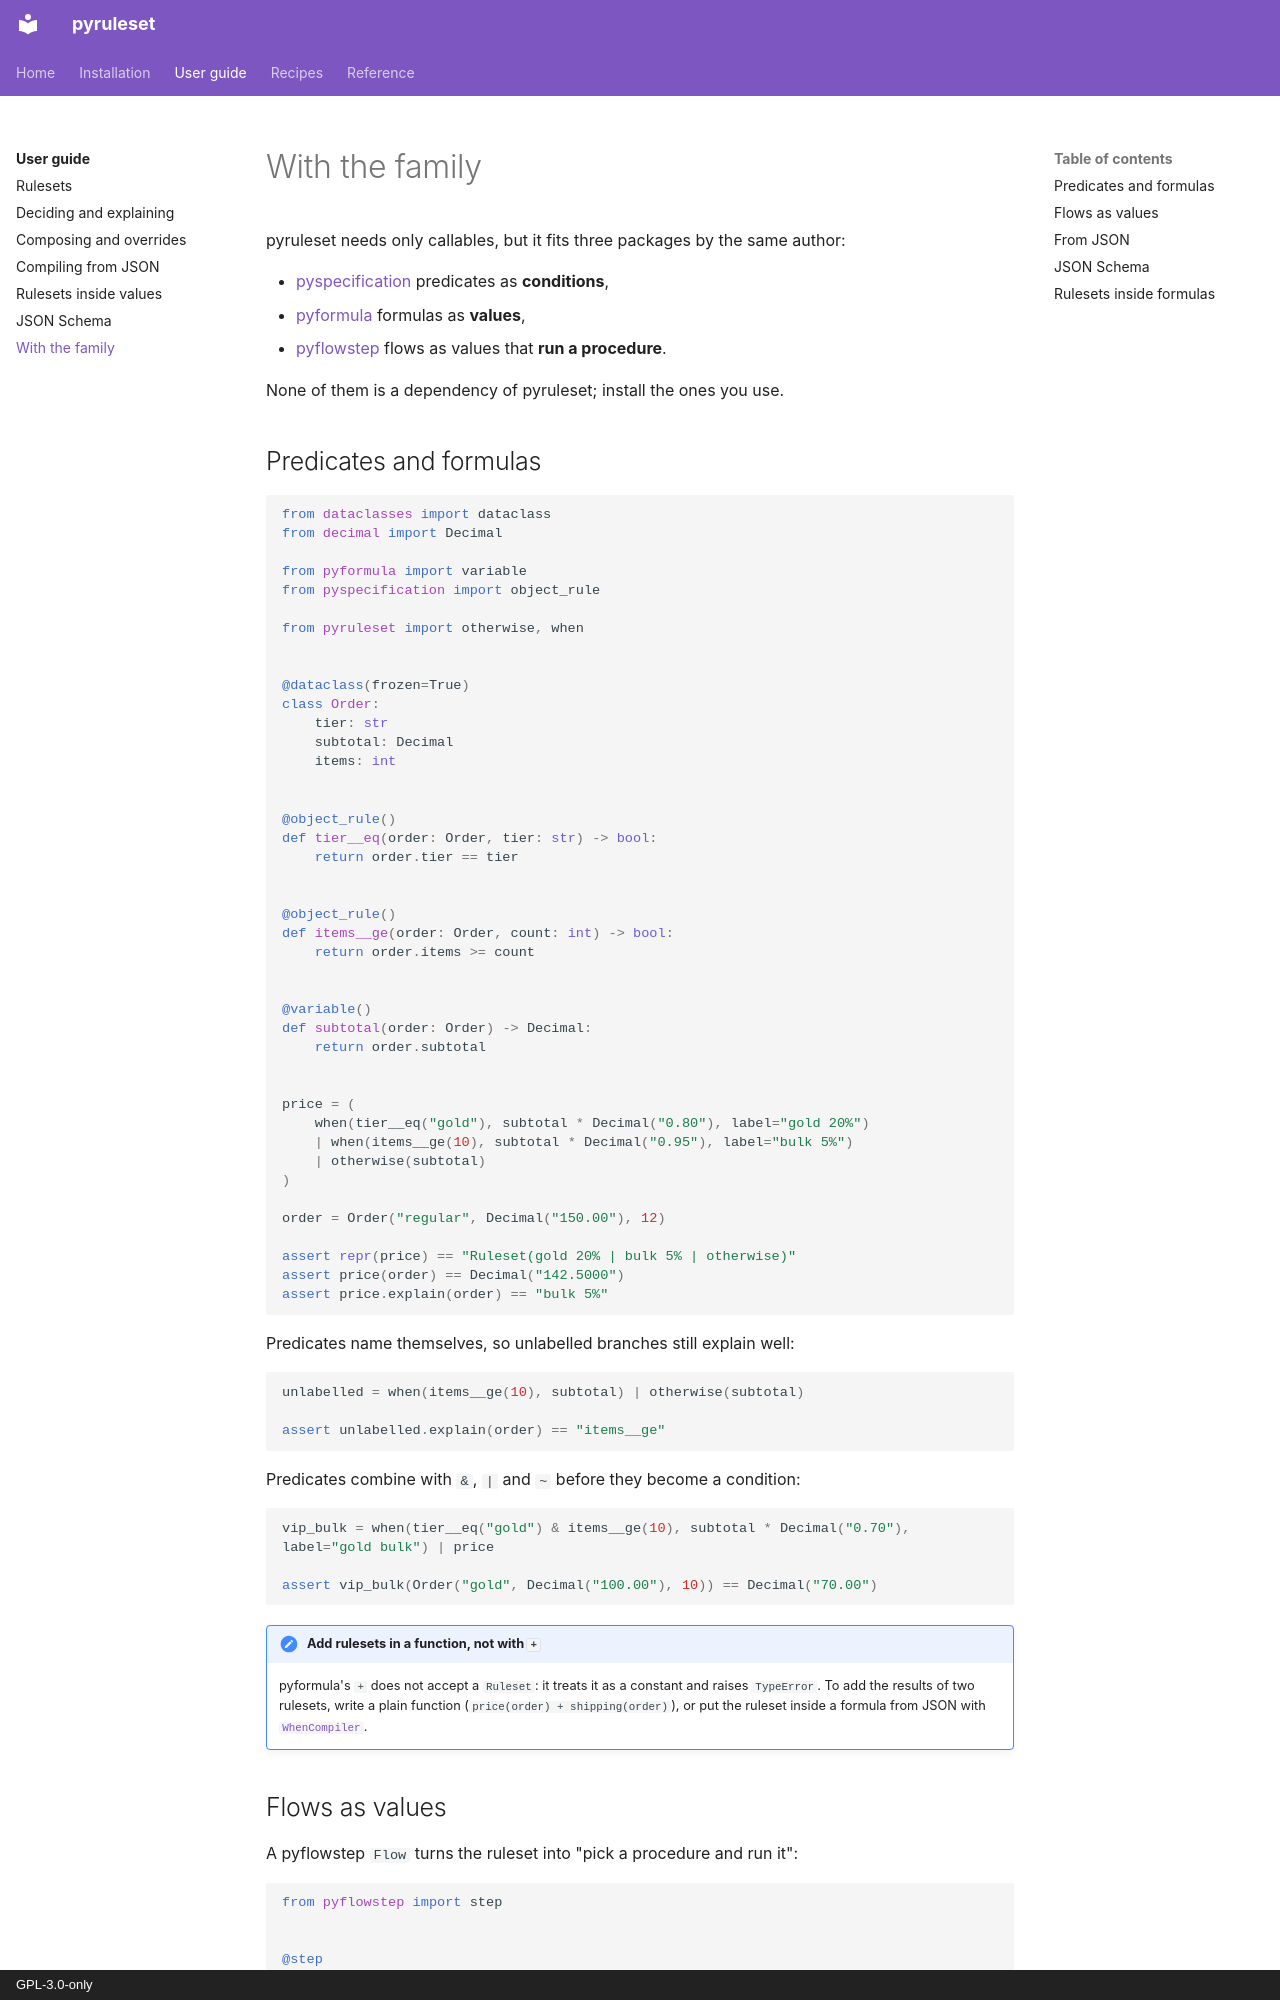

repository: aaltatan/pyruleset · page: guide/family/index.html · generator: mkdocs · copyright: GPL-3.0-only

# With the family

pyruleset needs only callables, but it fits three packages by the same author:

- [pyspecification](https://aaltatan.github.io/pyspecification/) predicates as **conditions**,
- [pyformula](https://aaltatan.github.io/pyformula/) formulas as **values**,
- [pyflowstep](https://aaltatan.github.io/pyflowstep/) flows as values that **run a procedure**.

None of them is a dependency of pyruleset; install the ones you use.

## Predicates and formulas

```python
from dataclasses import dataclass
from decimal import Decimal

from pyformula import variable
from pyspecification import object_rule

from pyruleset import otherwise, when


@dataclass(frozen=True)
class Order:
    tier: str
    subtotal: Decimal
    items: int


@object_rule()
def tier__eq(order: Order, tier: str) -> bool:
    return order.tier == tier


@object_rule()
def items__ge(order: Order, count: int) -> bool:
    return order.items >= count


@variable()
def subtotal(order: Order) -> Decimal:
    return order.subtotal


price = (
    when(tier__eq("gold"), subtotal * Decimal("0.80"), label="gold 20%")
    | when(items__ge(10), subtotal * Decimal("0.95"), label="bulk 5%")
    | otherwise(subtotal)
)

order = Order("regular", Decimal("150.00"), 12)

assert repr(price) == "Ruleset(gold 20% | bulk 5% | otherwise)"
assert price(order) == Decimal("142.5000")
assert price.explain(order) == "bulk 5%"
```

Predicates name themselves, so unlabelled branches still explain well:

```python
unlabelled = when(items__ge(10), subtotal) | otherwise(subtotal)

assert unlabelled.explain(order) == "items__ge"
```

Predicates combine with `&`, `|` and `~` before they become a condition:

```python
vip_bulk = when(tier__eq("gold") & items__ge(10), subtotal * Decimal("0.70"), label="gold bulk") | price

assert vip_bulk(Order("gold", Decimal("100.00"), 10)) == Decimal("70.00")
```

!!! note "Add rulesets in a function, not with `+`"

    pyformula's `+` does not accept a `Ruleset`: it treats it as a constant and raises
    `TypeError`. To add the results of two rulesets, write a plain function
    (`price(order) + shipping(order)`), or put the ruleset inside a formula from JSON with
    [`WhenCompiler`](#rulesets-inside-formulas).
